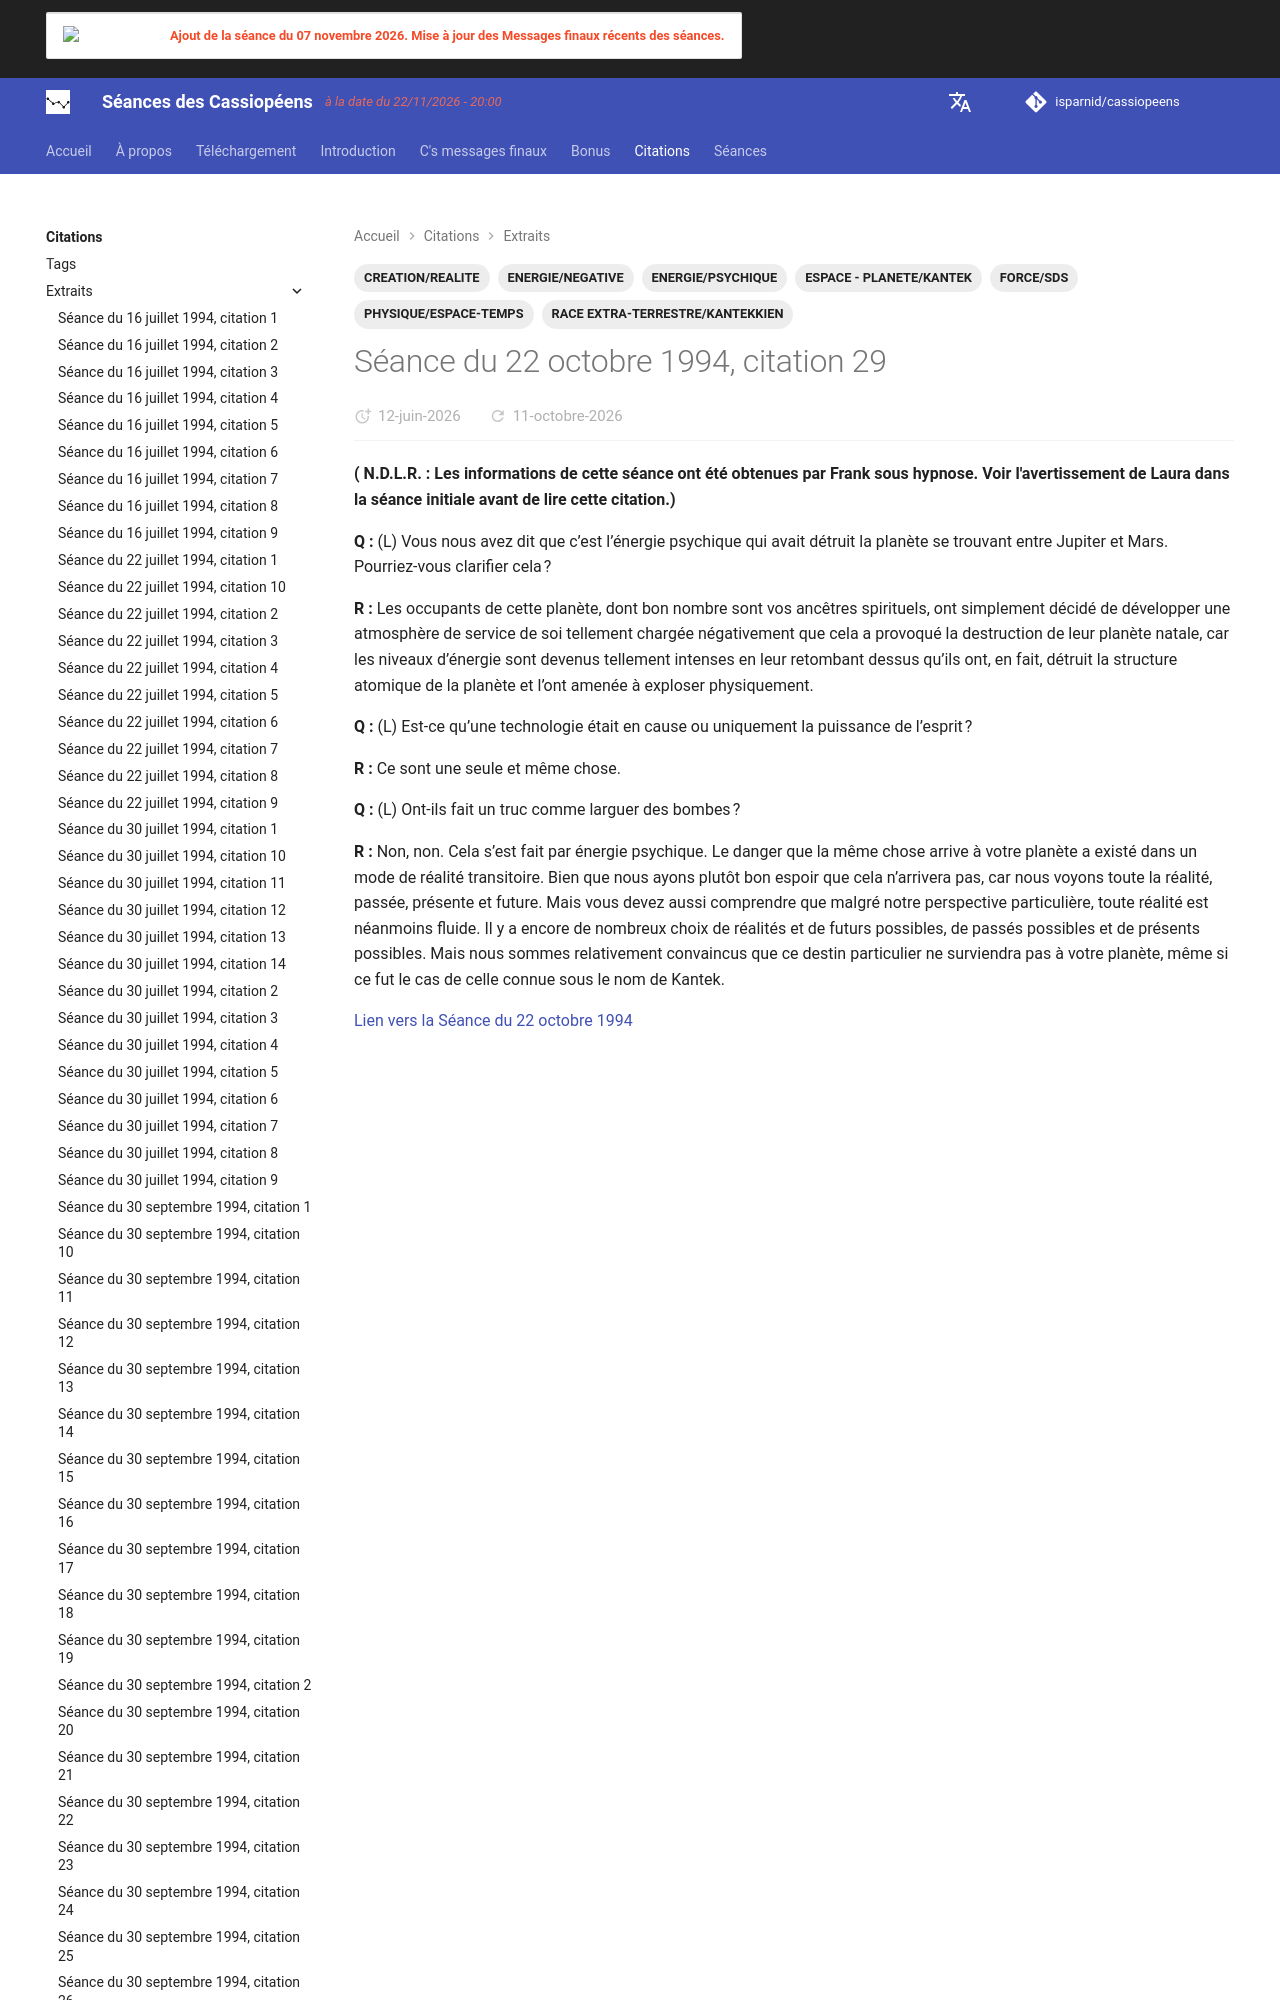

repository: isparnid/cassiopeens · page: citations/extraits/1994-10-22_citation-29/index.html · generator: mkdocs

---
title: "Séance du 22 octobre 1994, citation 29"
date:
  created: 2026-04-13
  updated: 2026-09-03
tags:
  - CREATION/REALITE
  - ENERGIE/NEGATIVE
  - ENERGIE/PSYCHIQUE
  - ESPACE - PLANETE/KANTEK
  - FORC
